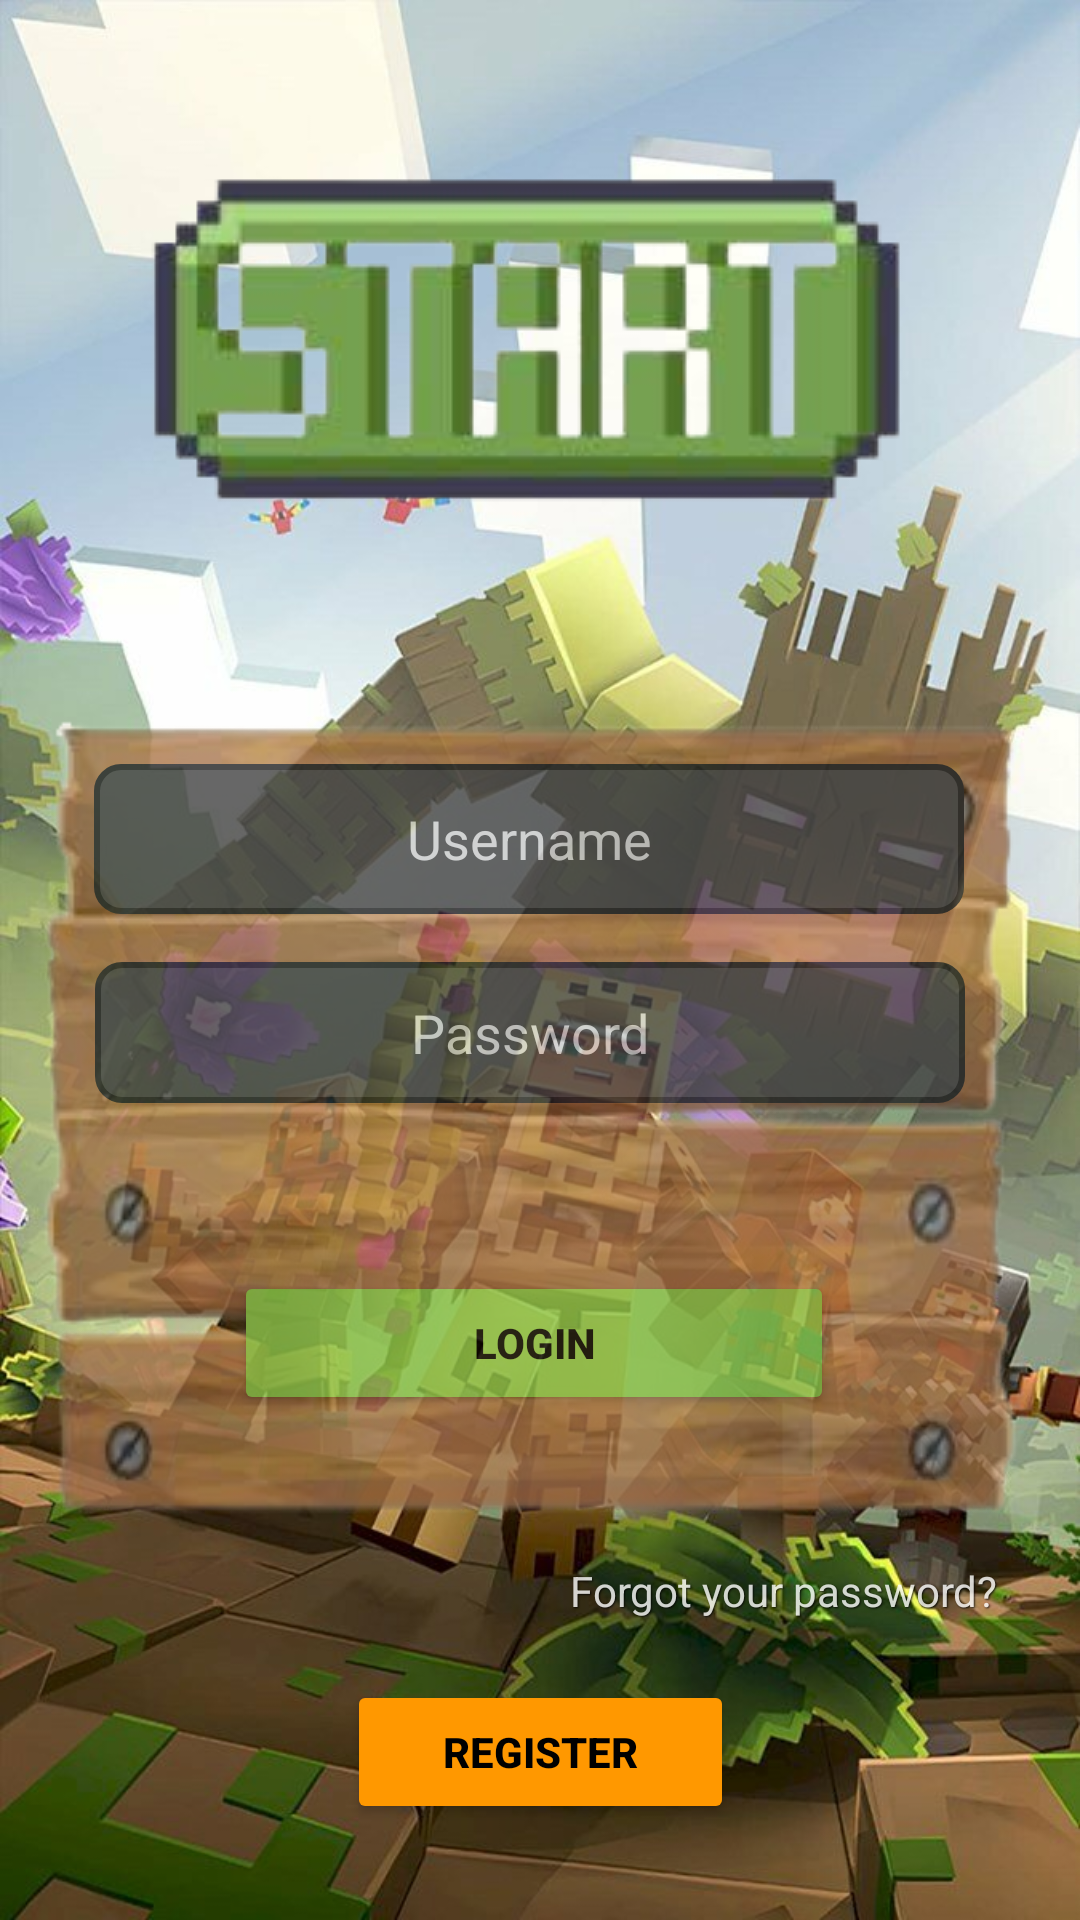

The Android layout XML behind this screen, and the referenced resources:
<!-- AndroidManifest.xml: application theme Theme.LapNhom -->
<!-- res/layout/activity_login.xml -->
<?xml version="1.0" encoding="utf-8"?>
<androidx.constraintlayout.widget.ConstraintLayout
    xmlns:android="http://schemas.android.com/apk/res/android"
    xmlns:app="http://schemas.android.com/apk/res-auto"
    xmlns:tools="http://schemas.android.com/tools"
    android:layout_width="match_parent"
    android:layout_height="match_parent"
    android:background="@drawable/background"
    tools:context=".LoginActivity">

    <ImageView
        android:id="@+id/img_start_logo"
        android:layout_width="wrap_content"
        android:layout_height="wrap_content"
        android:adjustViewBounds="true"
        android:src="@drawable/start"
        app:layout_constraintEnd_toEndOf="parent"
        app:layout_constraintStart_toStartOf="parent"
        app:layout_constraintTop_toTopOf="parent"
        tools:ignore="ContentDescription" />

    <androidx.constraintlayout.widget.ConstraintLayout
        android:id="@+id/login_form_container"
        android:layout_width="364dp"
        android:layout_height="377dp"
        android:layout_marginStart="32dp"
        android:layout_marginEnd="32dp"
        android:alpha="0.8"
        android:background="@drawable/wood"
        android:padding="20dp"

        app:layout_constraintBottom_toTopOf="@id/btn_register"
        app:layout_constraintEnd_toEndOf="parent"
        app:layout_constraintHorizontal_bias="0.529"
        app:layout_constraintStart_toStartOf="parent"
        app:layout_constraintTop_toBottomOf="@id/img_start_logo"
        app:layout_constraintVertical_bias="0.289">

        <EditText
            android:id="@+id/et_username"
            android:layout_width="290dp"
            android:layout_height="50dp"
            android:layout_marginTop="36dp"
            android:background="@drawable/rounded_edit"
            android:gravity="center"
            android:hint="Username"
            android:inputType="text"
            android:paddingStart="16dp"
            android:paddingEnd="16dp"
            android:textColor="@android:color/white"
            android:textColorHint="#CCCCCC"

            app:layout_constraintEnd_toEndOf="parent"
            app:layout_constraintHorizontal_bias="0.428"
            app:layout_constraintStart_toStartOf="parent"
            app:layout_constraintTop_toTopOf="parent" />

        <EditText
            android:id="@+id/et_password"
            android:layout_width="290dp"
            android:layout_height="47dp"
            android:layout_marginTop="16dp"
            android:background="@drawable/rounded_edit"
            android:gravity="center"
            android:hint="Password"
            android:inputType="textPassword"
            android:paddingStart="16dp"
            android:paddingEnd="16dp"
            android:textColor="@android:color/white"
            android:textColorHint="#CCCCCC"

            app:layout_constraintEnd_toEndOf="parent"
            app:layout_constraintHorizontal_bias="0.441"
            app:layout_constraintStart_toStartOf="parent"
            app:layout_constraintTop_toBottomOf="@id/et_username" />

        <Button
            android:id="@+id/btn_login"
            android:layout_width="200dp"
            android:layout_height="wrap_content"
            android:layout_marginTop="56dp"
            android:backgroundTint="#8BC34A"
            android:text="Login"
            android:textColor="#000000"
            android:textStyle="bold"
            app:layout_constraintEnd_toEndOf="parent"
            app:layout_constraintHorizontal_bias="0.495"
            app:layout_constraintStart_toStartOf="parent"
            app:layout_constraintTop_toBottomOf="@id/et_password" />

        <TextView
            android:id="@+id/tv_forgot_password"
            android:layout_width="wrap_content"
            android:layout_height="wrap_content"
            android:layout_marginBottom="8dp"
            android:padding="8dp"
            android:shadowColor="#000000"
            android:shadowDx="1"
            android:shadowDy="1"
            android:shadowRadius="1"
            android:text="Forgot your password?"
            android:textColor="#FFFFFF"
            app:layout_constraintBottom_toBottomOf="parent"
            app:layout_constraintEnd_toEndOf="parent"
            app:layout_constraintHorizontal_bias="1.0"
            app:layout_constraintStart_toStartOf="parent"
            app:layout_constraintTop_toBottomOf="@id/btn_login"
            app:layout_constraintVertical_bias="1.0" />

    </androidx.constraintlayout.widget.ConstraintLayout>

    <Button
        android:id="@+id/btn_register"
        android:layout_width="wrap_content"
        android:layout_height="wrap_content"
        android:layout_marginBottom="32dp"
        android:backgroundTint="#FF9800"
        android:paddingStart="32dp"
        android:paddingEnd="32dp"
        android:text="Register"
        android:textColor="#000000"
        android:textStyle="bold"
        app:layout_constraintBottom_toBottomOf="parent"
        app:layout_constraintEnd_toEndOf="parent"
        app:layout_constraintStart_toStartOf="parent"
        />

</androidx.constraintlayout.widget.ConstraintLayout>
<!-- resources referenced by this layout -->
<resources>
  <!-- drawable background: png bitmap (drawable, 134670 bytes) -->
  <!-- drawable rounded_edit (drawable) -->
  <shape xmlns:android="http://schemas.android.com/apk/res/android">
      <corners android:radius="8dp"/>
      <solid android:color="#424242"/> <stroke android:width="2dp" android:color="#212121"/> </shape>
  <!-- drawable start: png bitmap (drawable, 39028 bytes) -->
  <!-- drawable wood: png bitmap (drawable, 147117 bytes) -->
  <style name="Theme.LapNhom" parent="Base.Theme.LapNhom" />
  <style name="Base.Theme.LapNhom" parent="Theme.Material3.DayNight.NoActionBar">
          
          
      </style>
</resources>
